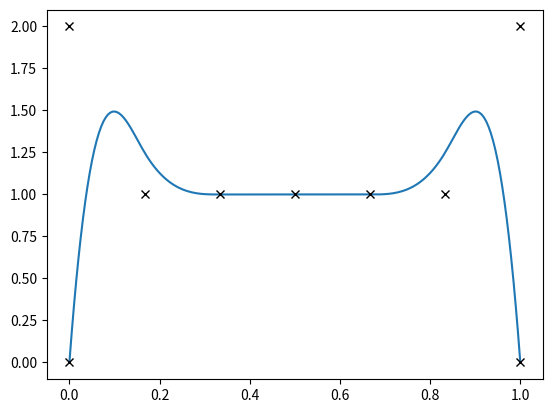

Reproduce this figure in Python.
#!/usr/bin/env python3
""" Calculates the bspline given control points and end points"""

__author__ = "Tejaswin Parthasarathy"
__license__ = "GPL"

import numpy as np


def snake_bspline(t_coeff, l_centerline=1.0, keep_pts=False):
    """ Generates a bspline object that plots the spline interpolant for
    any vector x. Optionally takes in a centerline length, set to 1.0 by
    default and keep_pts for keeping record of control points

    Parameters
    ----------
    t_coeff : np.array
        The spline coefficients, denoted by :math:`beta_i`. Note that the first
        and the last values are set to zero by default.
    l_centreline : float
        The length of the centerline in meters.
    keep_pts : boolean, optional
        If True, we keep record of control point and coefficients at those points
        by returned as a (3, ) tuple. If False, returns only the splibe object.
        Defaults to False.

    Returns
    -------
    spline : scipy.interpolate.Bspline class
        A spline class that can be called as spline(x), where x are the points at
        which the spline needs to be evaluated.
    """
    # Divide into n_control_pts numbrer of points (n_ctr_pts-1) regions
    control_pts = l_centerline * np.linspace(0.0, 1.0, t_coeff.shape[0])

    # # Do chebyshev weighted points
    # nodes, _ = np.polynomial.chebyshev.chebgauss(t_coeff.shape[0] - 2)
    # # Need to reverse the nodes array because numpy returns it from [1,-1]
    # nodes = np.hstack((-1.0, nodes[::-1], 1.0))
    # control_pts = l_centerline * (0.5 + 0.5 * nodes) 

    # Degree of b-spline required. Set to cubic
    degree = 3

    # Update coefficients at the head and tail
    # Setting it to 0.0 here
    beta_head = 0.0
    beta_tail = 0.0

    if keep_pts:
        # Keep record of control point and coefficient at those points
        return __bspline_impl__(control_pts, t_coeff, beta_head, beta_tail,
                                degree)
    else:
        return __bspline_impl__(control_pts, t_coeff, beta_head, beta_tail,
                                degree)[0]


def __bspline_impl__(x_pts, t_c, b_head, b_tail, t_k):
    """
        """
    from scipy.interpolate import BSpline

    # Update the coefficients
    #
    t_c = np.hstack((b_head, t_c, b_tail))

    # Update the knots
    # You need 2 additional knots for the head and tail control points
    # You need degree + 1 additional knots to sink into the head and tail for
    # controlling C^k smoothness. We set it to 0.0
    n_upd = x_pts.shape[0] + 2 + (t_k + 1)

    # The first and last points are always fixed
    x_first = x_pts[0]
    x_last = x_pts[-1]
    x_pts = np.hstack((x_first, x_pts, x_last))

    # Generate the knots
    knots_updated = np.zeros(n_upd, )
    # Sink first degree-1 knots into head
    knots_updated[:t_k - 1] = x_first
    # Middle knot locations correspond to x_locations
    knots_updated[t_k - 1:n_upd - (t_k - 1)] = x_pts
    # Sink first degree-1 knots into tail
    knots_updated[n_upd - (t_k - 1):] = x_last

    return BSpline(knots_updated, t_c, t_k, extrapolate=False), x_pts, t_c


def test_bspline():
    """ Test object for the bspline function"""
    l_centre = 1.0
    # t_coeff = np.abs(np.random.randn(6, ))
    t_coeff = np.array([2.0, 1.0, 1.0, 1.0, 1.0, 1.0, 2.0])
    my_spline, ctr_pts, ctr_coeffs = snake_bspline(t_coeff, keep_pts=True)
    my_spline(2.0)

    from matplotlib import pyplot as plt
    s = np.linspace(0.0, l_centre, 200)
    plt.plot(s, my_spline(s))
    plt.plot(ctr_pts, ctr_coeffs, 'kx')
    plt.show()


if __name__ == "__main__":
    test_bspline()
